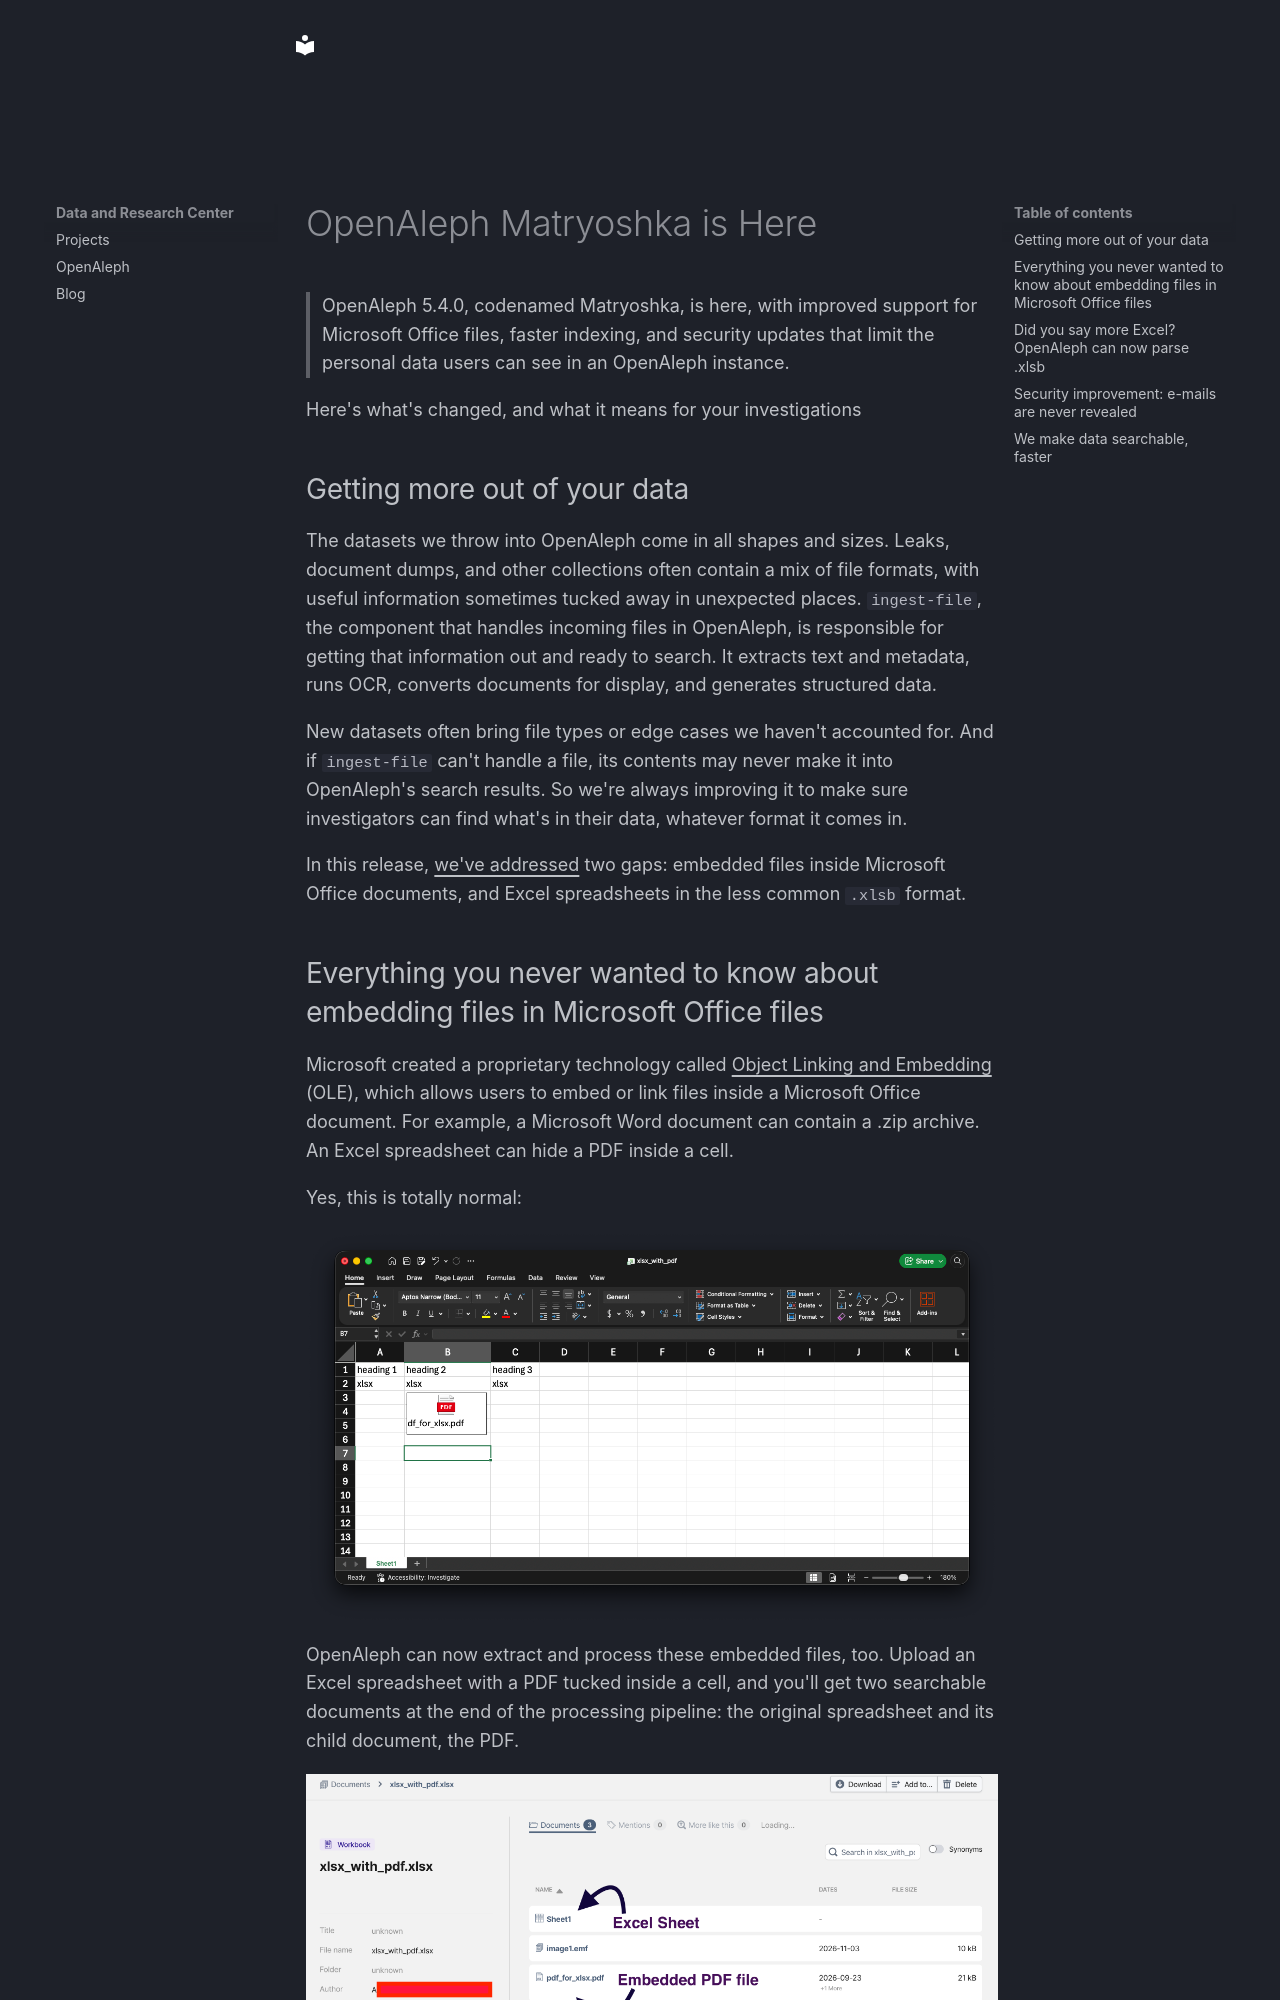

repository: dataresearchcenter/dataresearchcenter.org · page: blog/posts/2026-11-16_openaleph-5-4-0-matryoshka/index.html · generator: mkdocs

---
date: 2026-11-16
categories:
  - OpenAleph
---

# OpenAleph Matryoshka is Here

> OpenAleph 5.4.0, codenamed Matryoshka, is here, with improved support for Microsoft Office files, faster indexing, and security updates that limit the personal data users can see in an OpenAleph instance.

<!-- more -->

Here's what's changed, and what it means for your investigations

## Getting more out of your data

The datasets we throw into OpenAleph come in all shapes and sizes. Leaks, document dumps, and other collections often contain a mix of file formats, with useful information sometimes tucked away in unexpected places. `ingest-file`, the component that handles incoming files in OpenAleph, is responsible for getting that information out and ready to search. It extracts text and metadata, runs OCR, converts documents for display, and generates structured data.

New datasets often bring file types or edge cases we haven't accounted for. And if `ingest-file` can't handle a file, its contents may never make it into OpenAleph's search results. So we're always improving it to make sure investigators can find what's in their data, whatever format it comes in.

In this release, [we've addressed](https://github.com/openaleph/ingest-file/releases/tag/5.4.0)  two gaps: embedded files inside Microsoft Office documents, and Excel spreadsheets in the less common `.xlsb` format.
